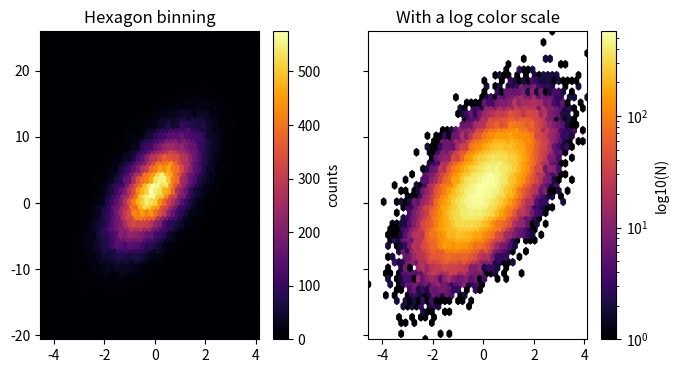

Here is the Python script that generated this plot:
# -*- coding: utf-8 -*-
"""Practice.ipynb

Automatically generated by Colab.

Original file is located at
    https://colab.research.google.com/<link-removed>
"""



import numpy as np
import matplotlib.pyplot as plt
import matplotlib.mlab as mlab

np.random.seed(19680801)

n = 100000
x = np.random.standard_normal(n)
y = 2.0 + 3.0 * x + 4.0 * np.random.standard_normal(n)
xmin = x.min()
xmax = x.max()
ymin = y.min()
ymax = y.max()

fig, axs = plt.subplots(ncols=2, sharey=True, figsize=(7, 4))
fig.subplots_adjust(hspace=0.5, left=0.07, right=0.93)
ax = axs[0]
hb = ax.hexbin(x, y, gridsize=50, cmap='inferno')
ax.axis([xmin, xmax, ymin, ymax])
ax.set_title("Hexagon binning")
cb = fig.colorbar(hb, ax=ax)
cb.set_label('counts')

ax = axs[1]
hb = ax.hexbin(x, y, gridsize=50, bins='log', cmap='inferno')
ax.axis([xmin, xmax, ymin, ymax])
ax.set_title("With a log color scale")
cb = fig.colorbar(hb, ax=ax)
cb.set_label('log10(N)')

plt.show()

